Run: headless pygame with SDL's dummy video driver; simulated clock (each Clock.tick advances the game by its frame time, no real sleeping); random seed 0; keys injected as events and as key.get_pressed() state; no mouse input.
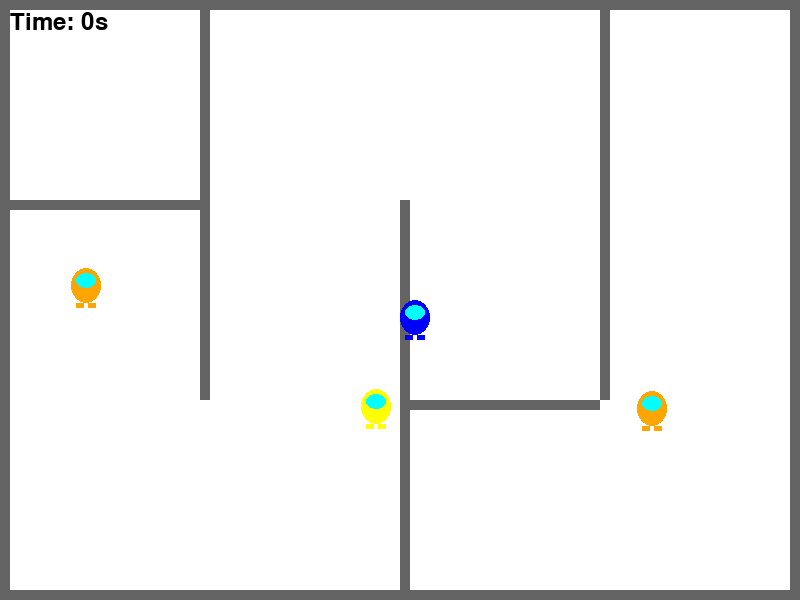
Frame 1 of 4 · flips 1–60 · no input
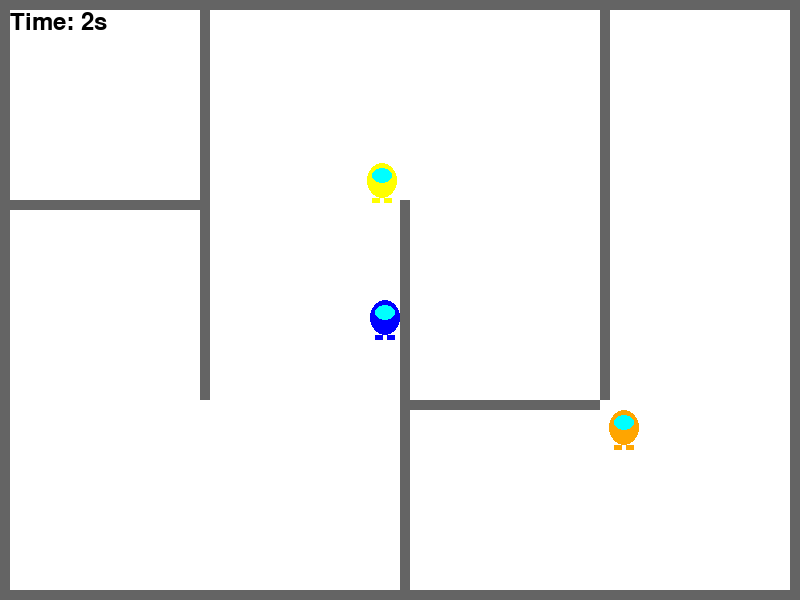
Frame 2 of 4 · flips 61–180 · tapped SPACE, RETURN · held RIGHT (→), D
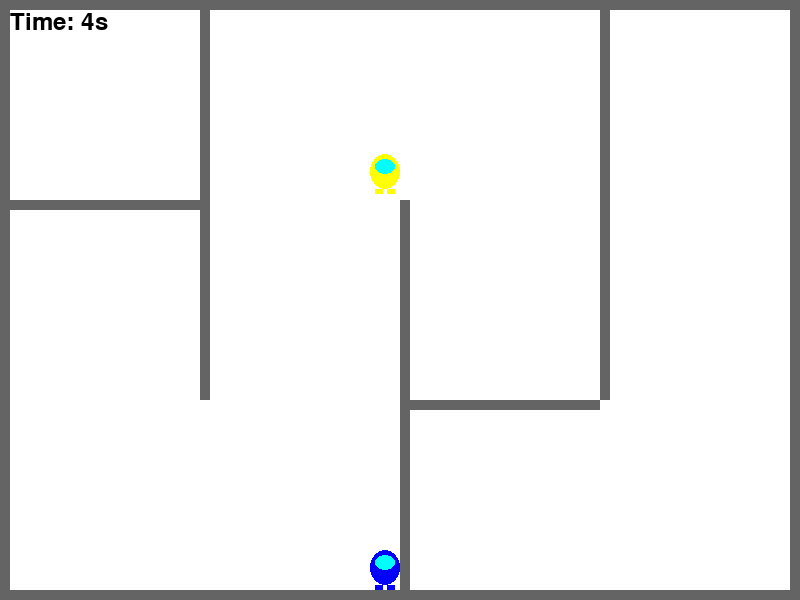
Frame 3 of 4 · flips 181–300 · held DOWN (↓), S
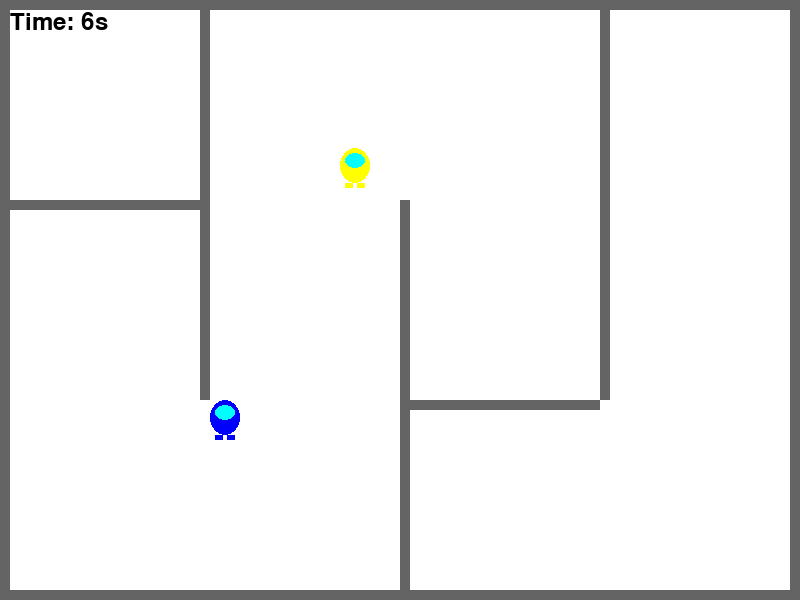
Frame 4 of 4 · flips 301–420 · held LEFT (←), A, UP (↑), W

The pygame program that drew these frames:

import pygame
import math
import random

# Initialize Pygame
pygame.init()

# Set up the display
WIDTH, HEIGHT = 800, 600
screen = pygame.display.set_mode((WIDTH, HEIGHT))
pygame.display.set_caption("Simple Among Us")

# Colors
WHITE = (255, 255, 255)
BLACK = (0, 0, 0)
RED = (255, 0, 0)
BLUE = (0, 0, 255)
GREEN = (0, 255, 0)
CYAN = (0, 255, 255)
YELLOW = (255, 255, 0)
GRAY = (100, 100, 100)

# Player class
class Player(pygame.sprite.Sprite):
    def __init__(self, x, y, color, is_impostor=False):
        super().__init__()
        self.image = pygame.Surface((30, 40), pygame.SRCALPHA)
        self.color = color
        self.is_impostor = is_impostor
        self.draw_character()
        self.rect = self.image.get_rect()
        self.rect.x = x
        self.rect.y = y
        self.speed = 3 if not is_impostor else 2.7  # Impostor is slightly slower

    def draw_character(self):
        pygame.draw.ellipse(self.image, self.color, (0, 0, 30, 35))
        pygame.draw.ellipse(self.image, CYAN, (5, 5, 20, 15))
        pygame.draw.rect(self.image, self.color, (5, 35, 8, 5))
        pygame.draw.rect(self.image, self.color, (17, 35, 8, 5))
        if self.is_impostor:
            pygame.draw.polygon(self.image, RED, [(5, 0), (15, -10), (25, 0)])

    def move(self, dx, dy, walls):
        self.rect.x += dx * self.speed
        self.rect.y += dy * self.speed
        for wall in walls:
            if self.rect.colliderect(wall):
                if dx > 0:
                    self.rect.right = wall.left
                if dx < 0:
                    self.rect.left = wall.right
                if dy > 0:
                    self.rect.bottom = wall.top
                if dy < 0:
                    self.rect.top = wall.bottom

    def ai_move(self, walls):
        dx = random.choice([-1, 0, 1])
        dy = random.choice([-1, 0, 1])
        self.move(dx, dy, walls)

    def chase(self, target, walls):
        dx = target.rect.x - self.rect.x
        dy = target.rect.y - self.rect.y
        dist = math.hypot(dx, dy)
        if dist != 0:
            dx, dy = dx / dist, dy / dist
        self.move(dx, dy, walls)

# Create map
walls = [
    pygame.Rect(0, 0, WIDTH, 10),
    pygame.Rect(0, 0, 10, HEIGHT),
    pygame.Rect(WIDTH-10, 0, 10, HEIGHT),
    pygame.Rect(0, HEIGHT-10, WIDTH, 10),
    pygame.Rect(200, 0, 10, 400),
    pygame.Rect(400, 200, 10, 400),
    pygame.Rect(600, 0, 10, 400),
    pygame.Rect(0, 200, 200, 10),
    pygame.Rect(400, 400, 200, 10),
]

# Create players
player = Player(WIDTH // 2, HEIGHT // 2, BLUE)
impostor = Player(random.randint(0, WIDTH), random.randint(0, HEIGHT), RED, True)
crewmate_colors = [GREEN, YELLOW, (255, 165, 0)]  # Green, Yellow, Orange
crewmates = [Player(random.randint(0, WIDTH), random.randint(0, HEIGHT), random.choice(crewmate_colors)) for _ in range(3)]

all_sprites = pygame.sprite.Group(player, impostor, *crewmates)
ai_players = pygame.sprite.Group(*crewmates)

# Game loop
running = True
clock = pygame.time.Clock()
start_time = pygame.time.get_ticks()

def is_alone(player, others, distance=100):
    return all(math.hypot(player.rect.x - other.rect.x, player.rect.y - other.rect.y) > distance for other in others)

while running:
    # Handle events
    for event in pygame.event.get():
        if event.type == pygame.QUIT:
            running = False

    # Move player
    keys = pygame.key.get_pressed()
    dx = keys[pygame.K_RIGHT] - keys[pygame.K_LEFT]
    dy = keys[pygame.K_DOWN] - keys[pygame.K_UP]
    player.move(dx, dy, walls)

    # Move AI crewmates
    for ai_player in ai_players:
        ai_player.ai_move(walls)

    # Move impostor (chase the player)
    impostor.chase(player, walls)

    # Check for kill condition
    if pygame.sprite.collide_rect(player, impostor) and is_alone(player, crewmates):
        print("Game Over! The impostor killed you!")
        running = False

    # Draw everything
    screen.fill(WHITE)
    for wall in walls:
        pygame.draw.rect(screen, GRAY, wall)
    all_sprites.draw(screen)

    # Display survival time
    current_time = pygame.time.get_ticks()
    survival_time = (current_time - start_time) // 1000  # Convert to seconds
    font = pygame.font.Font(None, 36)
    time_text = font.render(f"Time: {survival_time}s", True, BLACK)
    screen.blit(time_text, (10, 10))

    pygame.display.flip()

    # Cap the frame rate
    clock.tick(60)

pygame.quit()
